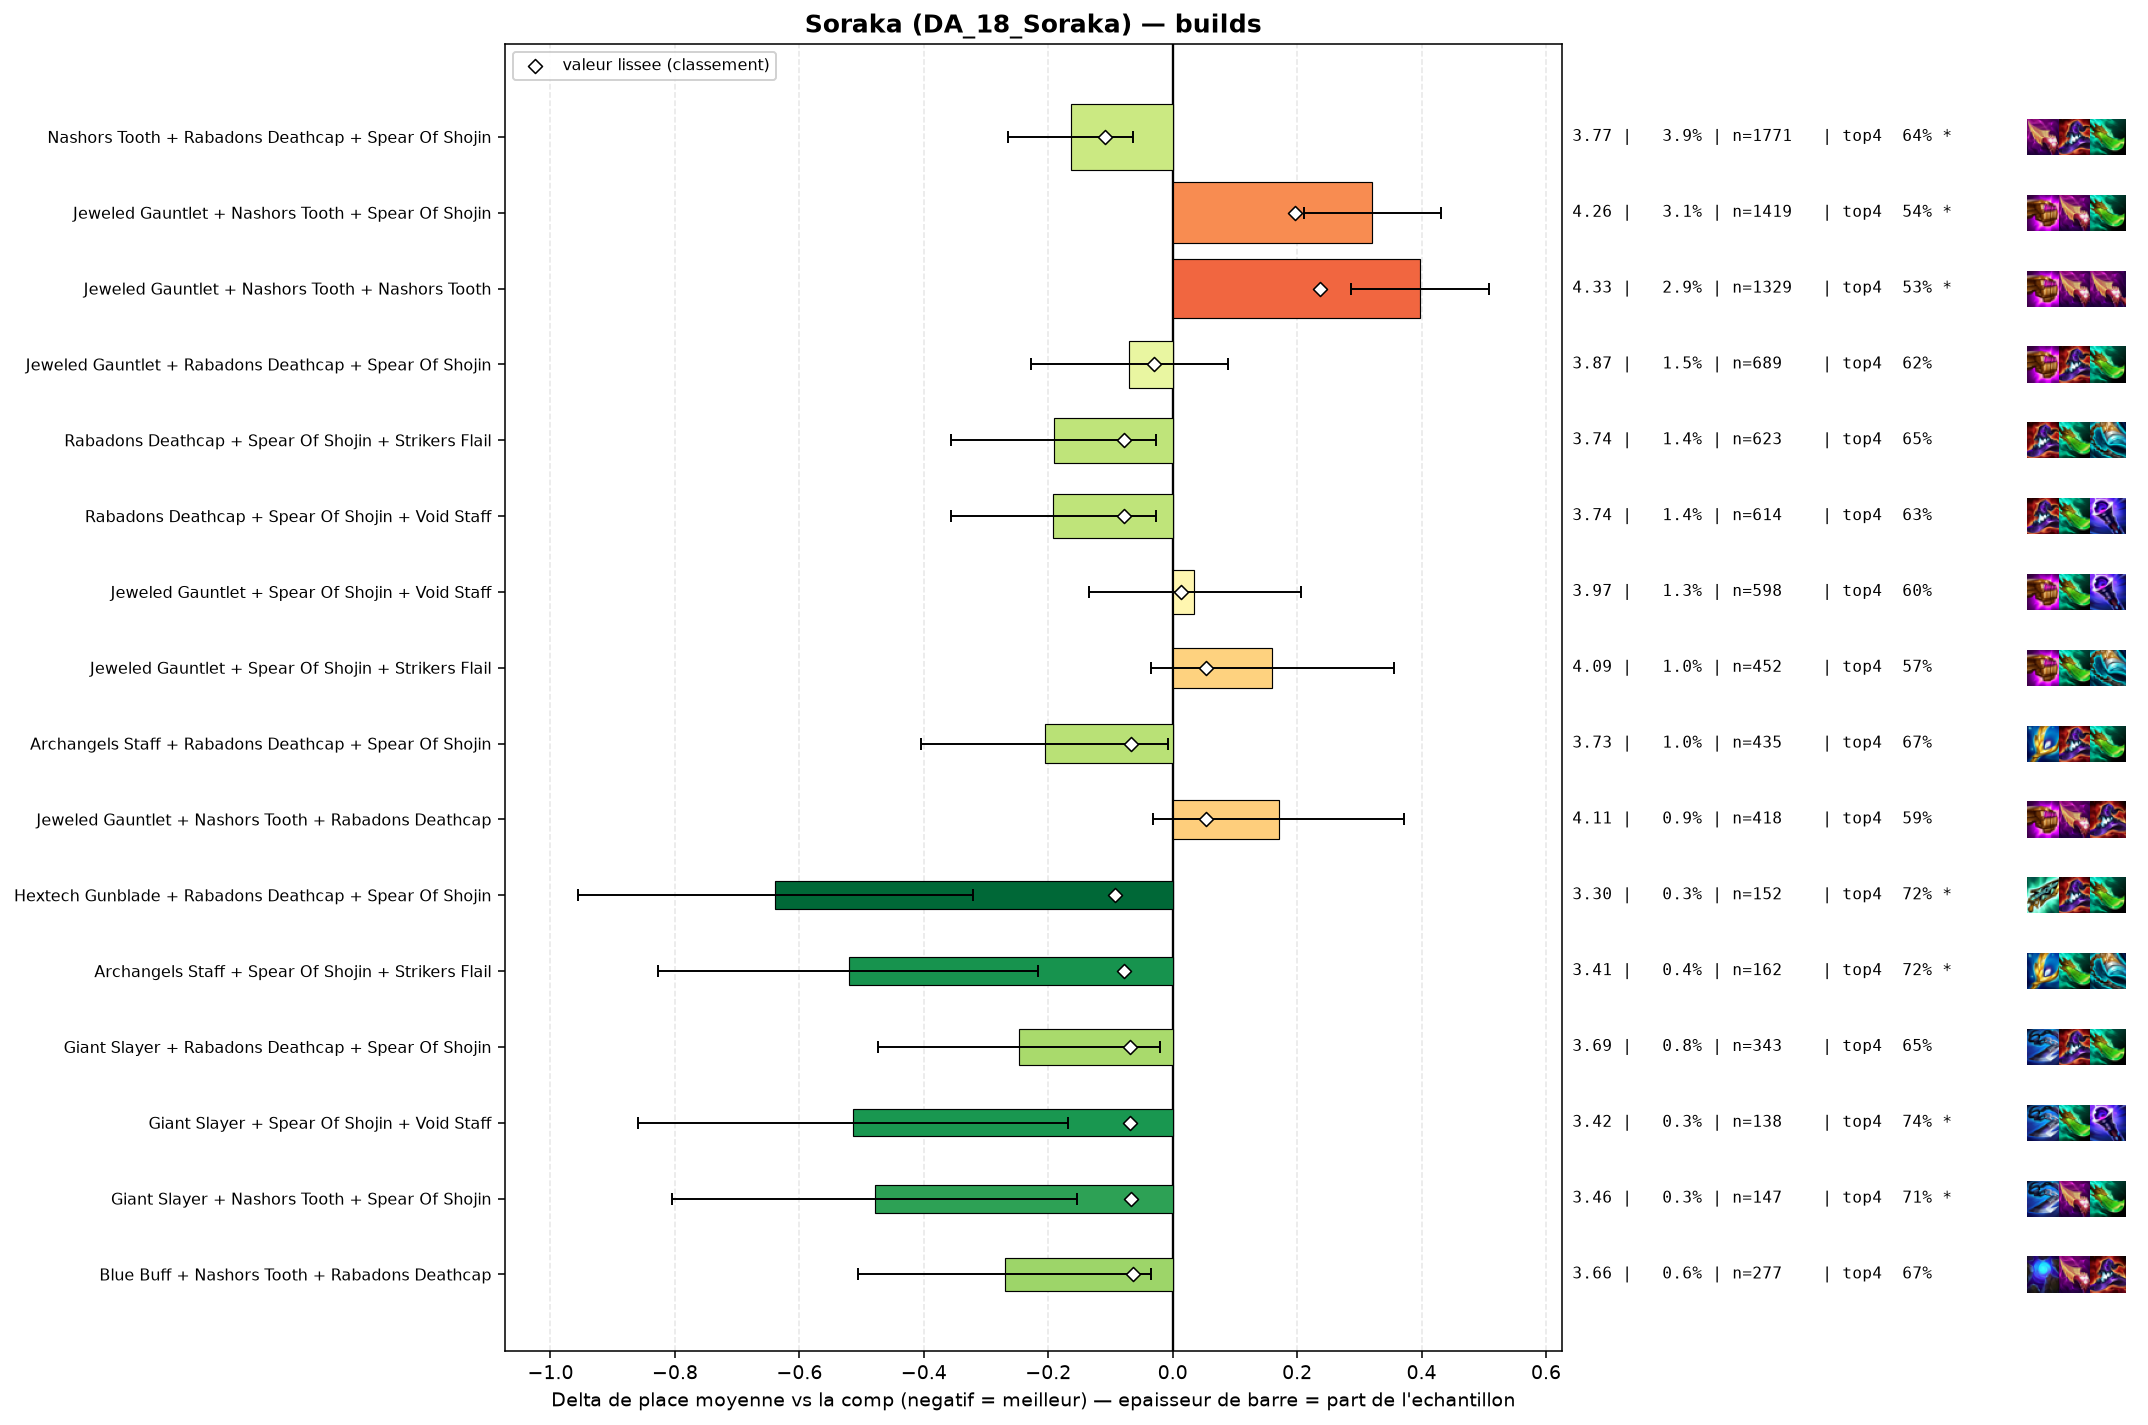

The table this chart was drawn from, first rows:
group, label, n, share, avg_place, shrunk_avg, score, d_avg, d_avg_pess, impact, d_top4, win, top2, top4, sd, z, p, significant
populaire, Nashors Tooth + Rabadons Deathcap + Spea…, 1771, 0.03927, 3.771, 3.826, -0.109, -0.164, -0.063, 0.0043, 0.0302, 0.1717, 0.349, 0.6381, 2.132, -3.18, 0.0015, True
pepite, Hextech Gunblade + Rabadons Deathcap + S…, 152, 0.00337, 3.296, 3.843, -0.092, -0.639, -0.321, 0.0003, 0.1158, 0.2303, 0.4342, 0.7237, 1.993, -3.94, 8e-05, True
pepite, Archangels Staff + Spear Of Shojin + Str…, 162, 0.003592, 3.414, 3.855, -0.079, -0.521, -0.216, 0.0003, 0.1082, 0.1914, 0.4012, 0.716, 1.98, -3.34, 0.00083, True
populaire, Rabadons Deathcap + Spear Of Shojin + St…, 623, 0.01381, 3.743, 3.856, -0.078, -0.191, -0.026, 0.0011, 0.039, 0.1637, 0.3531, 0.6469, 2.099, -2.26, 0.02375, False
populaire, Rabadons Deathcap + Spear Of Shojin + Vo…, 614, 0.01361, 3.743, 3.857, -0.078, -0.192, -0.027, 0.0011, 0.024, 0.1792, 0.3404, 0.6319, 2.065, -2.29, 0.02219, False
pepite, Giant Slayer + Rabadons Deathcap + Spear…, 343, 0.007605, 3.688, 3.867, -0.068, -0.247, -0.02, 0.0005, 0.0452, 0.1983, 0.3499, 0.6531, 2.132, -2.13, 0.03285, False
pepite, Giant Slayer + Spear Of Shojin + Void St…, 138, 0.00306, 3.42, 3.866, -0.068, -0.514, -0.168, 0.0002, 0.1312, 0.2174, 0.3913, 0.7391, 2.071, -2.91, 0.00357, True
populaire, Archangels Staff + Rabadons Deathcap + S…, 435, 0.009645, 3.729, 3.868, -0.067, -0.206, -0.008, 0.0006, 0.0611, 0.1609, 0.3517, 0.669, 2.093, -2.04, 0.04117, False
pepite, Giant Slayer + Nashors Tooth + Spear Of …, 147, 0.003259, 3.456, 3.868, -0.067, -0.479, -0.153, 0.0002, 0.0996, 0.1769, 0.4014, 0.7075, 2.011, -2.88, 0.00395, True
pepite, Blue Buff + Nashors Tooth + Rabadons Dea…, 277, 0.006142, 3.664, 3.871, -0.064, -0.27, -0.035, 0.0004, 0.0636, 0.1805, 0.3357, 0.6715, 1.996, -2.25, 0.02466, False
, Blue Buff + Rabadons Deathcap + Void Sta…, 167, 0.003703, 3.527, 3.871, -0.064, -0.408, -0.119, 0.0002, 0.0927, 0.1737, 0.3473, 0.7006, 1.898, -2.77, 0.00561, True
, Archangels Staff + Blue Buff + Rabadons …, 89, 0.001973, 3.281, 3.876, -0.059, -0.654, -0.259, 0.0001, 0.1337, 0.2247, 0.427, 0.7416, 1.896, -3.25, 0.00116, True
, Blue Buff + Rabadons Deathcap + Spear Of…, 116, 0.002572, 3.448, 3.879, -0.055, -0.486, -0.109, 0.0001, 0.1076, 0.2241, 0.4052, 0.7155, 2.069, -2.53, 0.01146, False
, Giant Slayer + Nashors Tooth + Nashors T…, 62, 0.001375, 3.113, 3.882, -0.053, -0.822, -0.336, 0.0001, 0.134, 0.2903, 0.4516, 0.7419, 1.952, -3.31, 0.00093, True
, Nashors Tooth + Nashors Tooth + Rabadons…, 414, 0.00918, 3.773, 3.884, -0.051, -0.162, 0.0, 0.0005, 0.0153, 0.1884, 0.3382, 0.6232, 2.135, -1.53, 0.1249, False
, Giant Slayer + Nashors Tooth + Rabadons …, 134, 0.002971, 3.545, 3.884, -0.05, -0.39, -0.056, 0.0001, 0.0712, 0.1791, 0.3731, 0.6791, 1.968, -2.29, 0.02209, False
, Archangels Staff + Giant Slayer + Spear …, 100, 0.002217, 3.43, 3.884, -0.05, -0.505, -0.105, 0.0001, 0.1221, 0.23, 0.39, 0.73, 2.036, -2.48, 0.01329, False
, Hextech Gunblade + Spear Of Shojin + Voi…, 94, 0.002084, 3.404, 3.885, -0.05, -0.53, -0.146, 0.0001, 0.1155, 0.1702, 0.383, 0.7234, 1.898, -2.71, 0.00681, True
, Nashors Tooth + Rabadons Deathcap + Void…, 225, 0.004989, 3.707, 3.889, -0.046, -0.228, 0.0, 0.0002, 0.0366, 0.1956, 0.3556, 0.6444, 2.124, -1.61, 0.1082, False
, Red Buff + Spear Of Shojin + Void Staff, 78, 0.001729, 3.359, 3.889, -0.046, -0.576, -0.162, 0.0001, 0.1357, 0.1795, 0.4103, 0.7436, 1.86, -2.73, 0.00633, True
, Morellonomicon + Spear Of Shojin + Void …, 277, 0.006142, 3.744, 3.89, -0.045, -0.191, 0.0, 0.0003, 0.0455, 0.1588, 0.3285, 0.6534, 2.015, -1.57, 0.1159, False
, Blue Buff + Giant Slayer + Strikers Flai…, 63, 0.001397, 3.27, 3.891, -0.043, -0.665, -0.196, 0.0001, 0.154, 0.2222, 0.4127, 0.7619, 1.896, -2.78, 0.00542, True
, Dawncore + Rabadons Deathcap + Spear Of …, 64, 0.001419, 3.297, 3.892, -0.042, -0.638, -0.094, 0.0001, 0.0952, 0.2812, 0.4688, 0.7031, 2.22, -2.3, 0.02162, False
, Dawncore + Rabadons Deathcap + Strikers …, 47, 0.001042, 3.085, 3.893, -0.042, -0.85, -0.322, 0.0, 0.2006, 0.2766, 0.4043, 0.8085, 1.843, -3.16, 0.00159, True
, Hextech Gunblade + Spear Of Shojin + Str…, 90, 0.001996, 3.478, 3.893, -0.041, -0.457, -0.026, 0.0001, 0.0477, 0.2556, 0.3889, 0.6556, 2.083, -2.08, 0.03764, False
, Blue Buff + Giant Slayer + Void Staff, 55, 0.00122, 3.236, 3.895, -0.04, -0.698, -0.189, 0.0, 0.1557, 0.2364, 0.4182, 0.7636, 1.926, -2.69, 0.0072, True
, Emblem Elderwood + Jeweled Gauntlet + Sp…, 78, 0.001729, 3.449, 3.896, -0.039, -0.486, -0.017, 0.0001, 0.0331, 0.2692, 0.4487, 0.641, 2.11, -2.03, 0.04214, False
, Emblem Spellweaver + Rabadons Deathcap +…, 73, 0.001619, 3.425, 3.896, -0.038, -0.51, -0.035, 0.0001, 0.077, 0.2192, 0.411, 0.6849, 2.067, -2.11, 0.03516, False
, Archangels Staff + Nashors Tooth + Nasho…, 122, 0.002705, 3.623, 3.898, -0.037, -0.312, 0.0, 0.0001, 0.0642, 0.2049, 0.3607, 0.6721, 2.121, -1.62, 0.105, False
, Nashors Tooth + Spear Of Shojin + Strike…, 327, 0.007251, 3.801, 3.899, -0.036, -0.133, 0.0, 0.0003, 0.0068, 0.1713, 0.3547, 0.6147, 2.122, -1.13, 0.2571, False
, Blue Buff + Rabadons Deathcap + Rabadons…, 54, 0.001197, 3.296, 3.899, -0.036, -0.638, -0.093, 0.0, 0.1514, 0.2037, 0.463, 0.7593, 2.042, -2.3, 0.02172, False
, Blue Buff + Nashors Tooth + Void Staff, 42, 0.0009313, 3.119, 3.898, -0.036, -0.816, -0.228, 0.0, 0.1302, 0.3095, 0.4286, 0.7381, 1.942, -2.72, 0.00652, True
, Adaptive Helm + Rabadons Deathcap + Spea…, 80, 0.001774, 3.513, 3.9, -0.034, -0.422, -0.0, 0.0001, 0.0921, 0.2, 0.35, 0.7, 1.923, -1.96, 0.04989, False
, Blue Buff + Jeweled Gauntlet + Rabadons …, 299, 0.00663, 3.803, 3.902, -0.033, -0.132, 0.0, 0.0002, 0.0276, 0.1371, 0.2809, 0.6355, 1.945, -1.17, 0.2425, False
, Emblem Spellweaver + Jeweled Gauntlet + …, 101, 0.002239, 3.604, 3.901, -0.033, -0.331, 0.0, 0.0001, 0.0753, 0.2079, 0.3465, 0.6832, 2.01, -1.65, 0.0987, False
, Archangels Staff + Archangels Staff + Sp…, 78, 0.001729, 3.538, 3.903, -0.032, -0.396, 0.0, 0.0001, 0.0844, 0.2179, 0.3846, 0.6923, 2.147, -1.63, 0.1034, False
populaire, Jeweled Gauntlet + Rabadons Deathcap + S…, 689, 0.01528, 3.865, 3.905, -0.03, -0.07, 0.0, 0.0005, 0.0118, 0.1626, 0.3222, 0.6197, 2.102, -0.86, 0.3882, False
, Archangels Staff + Hextech Gunblade + Sp…, 69, 0.00153, 3.507, 3.904, -0.03, -0.427, 0.0, 0.0, 0.0878, 0.2029, 0.3913, 0.6957, 2.124, -1.67, 0.09485, False
, Adaptive Helm + Giant Slayer + Rabadons …, 55, 0.00122, 3.418, 3.905, -0.03, -0.516, -0.041, 0.0, 0.1557, 0.1636, 0.3636, 0.7636, 1.796, -2.13, 0.03309, False
, Hextech Gunblade + Nashors Tooth + Nasho…, 59, 0.001308, 3.458, 3.905, -0.029, -0.477, 0.0, 0.0, 0.104, 0.2542, 0.4068, 0.7119, 2.173, -1.69, 0.09199, False
, Morellonomicon + Spear Of Shojin + Strik…, 59, 0.001308, 3.458, 3.905, -0.029, -0.477, 0.0, 0.0, 0.0701, 0.2712, 0.4068, 0.678, 2.181, -1.68, 0.09315, False
, Archangels Staff + Hextech Gunblade + Je…, 43, 0.0009534, 3.302, 3.906, -0.029, -0.632, -0.11, 0.0, 0.1595, 0.186, 0.3953, 0.7674, 1.746, -2.37, 0.01763, False
, Archangels Staff + Spear Of Shojin + Voi…, 178, 0.003947, 3.764, 3.907, -0.028, -0.171, 0.0, 0.0001, 0.0269, 0.1573, 0.3202, 0.6348, 1.975, -1.15, 0.2501, False
, Giant Slayer + Hextech Gunblade + Spear …, 72, 0.001596, 3.556, 3.907, -0.028, -0.379, 0.0, 0.0, 0.031, 0.1389, 0.3611, 0.6389, 1.907, -1.69, 0.09192, False
, Spear Of Shojin + Spear Of Shojin + Void…, 51, 0.001131, 3.412, 3.907, -0.028, -0.523, 0.0, 0.0, 0.1176, 0.1765, 0.4314, 0.7255, 1.972, -1.89, 0.05846, False
, Jeweled Gauntlet + Nashors Tooth + Strik…, 311, 0.006896, 3.83, 3.908, -0.027, -0.105, 0.0, 0.0002, 0.0095, 0.1608, 0.3248, 0.6174, 2.08, -0.89, 0.3748, False
, Blue Buff + Giant Slayer + Rabadons Deat…, 124, 0.002749, 3.71, 3.907, -0.027, -0.225, 0.0, 0.0001, 0.0695, 0.1935, 0.371, 0.6774, 2.169, -1.15, 0.2488, False
, Adaptive Helm + Nashors Tooth + Rabadons…, 75, 0.001663, 3.587, 3.908, -0.027, -0.348, 0.0, 0.0, 0.1121, 0.1467, 0.32, 0.72, 1.877, -1.6, 0.1087, False
, Giant Slayer + Nashors Tooth + Strikers …, 143, 0.003171, 3.748, 3.909, -0.026, -0.186, 0.0, 0.0001, 0.0425, 0.1608, 0.3566, 0.6503, 2.074, -1.07, 0.2832, False
, Morellonomicon + Rabadons Deathcap + Spe…, 107, 0.002373, 3.692, 3.909, -0.026, -0.243, 0.0, 0.0001, 0.0463, 0.1776, 0.3645, 0.6542, 2.146, -1.17, 0.2419, False
, Lich Bane + Jeweled Gauntlet + Spear Of …, 53, 0.001175, 3.472, 3.909, -0.026, -0.463, 0.0, 0.0, 0.0902, 0.2453, 0.434, 0.6981, 2.22, -1.52, 0.1292, False
, Archangels Staff + Blue Buff + Hextech G…, 41, 0.0009091, 3.341, 3.909, -0.026, -0.593, -0.009, 0.0, 0.0506, 0.2927, 0.3659, 0.6585, 1.908, -1.99, 0.0466, False
, Hextech Gunblade + Nashors Tooth + Rabad…, 96, 0.002129, 3.677, 3.91, -0.025, -0.258, 0.0, 0.0001, 0.1213, 0.0938, 0.3542, 0.7292, 1.955, -1.29, 0.1973, False
, Emblem Spellweaver + Nashors Tooth + Spe…, 47, 0.001042, 3.426, 3.909, -0.025, -0.509, 0.0, 0.0, 0.0517, 0.2979, 0.4468, 0.6596, 2.267, -1.54, 0.1238, False
, Archangels Staff + Archangels Staff + Ar…, 116, 0.002572, 3.724, 3.911, -0.024, -0.211, 0.0, 0.0001, 0.0128, 0.1897, 0.3707, 0.6207, 2.12, -1.07, 0.2854, False
, Rabadons Deathcap + Red Buff + Spear Of …, 84, 0.001863, 3.655, 3.911, -0.024, -0.28, 0.0, 0.0, 0.0469, 0.1786, 0.381, 0.6548, 2.067, -1.24, 0.2151, False
, Archangels Staff + Morellonomicon + Void…, 69, 0.00153, 3.594, 3.91, -0.024, -0.34, 0.0, 0.0, 0.0878, 0.1594, 0.3913, 0.6957, 1.988, -1.42, 0.1552, False
, Archangels Staff + Hextech Gunblade + Na…, 47, 0.001042, 3.447, 3.91, -0.024, -0.488, 0.0, 0.0, 0.1368, 0.1702, 0.4043, 0.7447, 2.04, -1.64, 0.1013, False
, Adaptive Helm + Morellonomicon + Void St…, 45, 0.0009978, 3.422, 3.91, -0.024, -0.512, 0.0, 0.0, 0.081, 0.1333, 0.4667, 0.6889, 1.915, -1.79, 0.07278, False
, Archangels Staff + Nashors Tooth + Rabad…, 134, 0.002971, 3.754, 3.911, -0.023, -0.181, 0.0, 0.0001, 0.0637, 0.0896, 0.306, 0.6716, 1.842, -1.13, 0.2566, False
... 126 more rows
